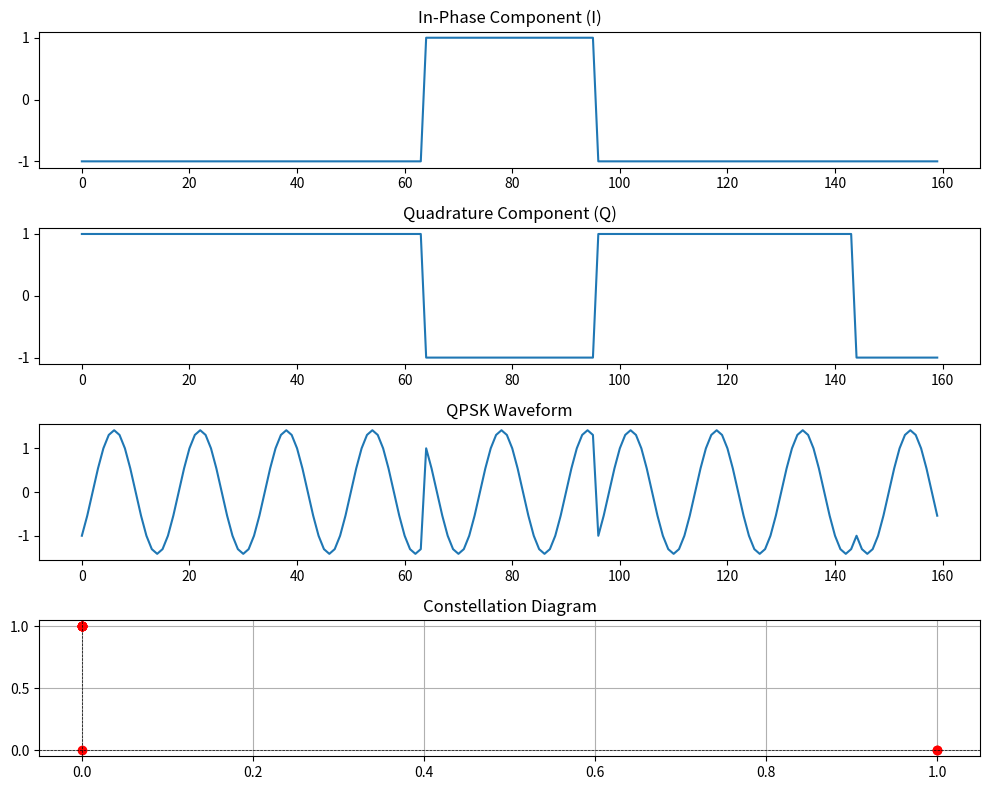

Generate this figure with matplotlib:
import numpy as np  
import matplotlib.pyplot as plt  # for plotting functions

N = 10  
L = 16 
Fc = 40  # Carrier frequency
Fs = L * Fc  # Sampling frequency
ak = np.random.randint(2, size=2 * N)
print(ak)

I_bits = ak[0::2]  # Odd-indexed bits (in-phase)
Q_bits = ak[1::2]  # Even-indexed bits (quadrature)

I_nrz = 2 * I_bits - 1
Q_nrz = 2 * Q_bits - 1

I_upsampled = np.repeat(I_nrz, L)
Q_upsampled = np.repeat(Q_nrz, L)
t = np.arange(start=0, stop=len(I_nrz) * L)
I_wave = I_upsampled * np.cos(2 * np.pi * Fc * t / Fs)
Q_wave = Q_upsampled * np.sin(2 * np.pi * Fc * t / Fs)
qpsk = I_wave + Q_wave

plt.figure(figsize=(10, 8))
plt.subplot(4, 1, 1)
plt.title("In-Phase Component (I)")
plt.plot(t, I_upsampled)

plt.subplot(4, 1, 2)
plt.title("Quadrature Component (Q)")
plt.plot(t, Q_upsampled)

plt.subplot(4, 1, 3)
plt.title("QPSK Waveform")
plt.plot(t, qpsk)

# Plot constellation diagram
plt.subplot(4, 1, 4)
plt.title("Constellation Diagram")
plt.plot(I_bits, Q_bits, 'ro')  # Plot I vs. Q
plt.axhline(0, color='black', linewidth=0.5, linestyle='--')
plt.axvline(0, color='black', linewidth=0.5, linestyle='--')
plt.grid()

plt.tight_layout()
plt.show()
